Dataset: tumorous_and_nontumorous (GitHub, ChandranSukirthan/Advanced-Brain-Tumor-Classification-Using-Deep-Learning). Classes: non-tumorous, tumorous.

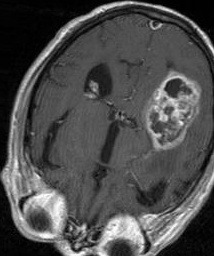
Label: tumorous

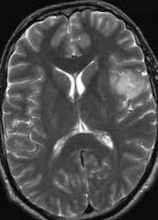
Label: tumorous

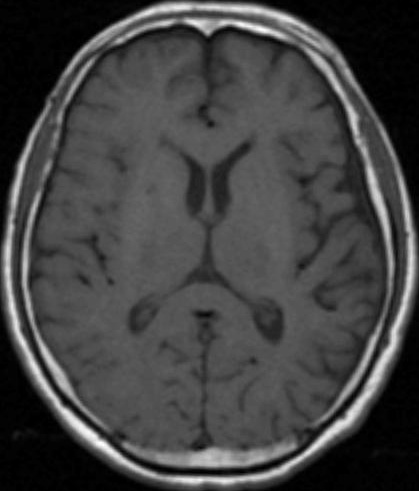
Label: non-tumorous

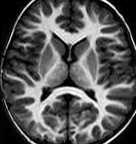
Label: non-tumorous

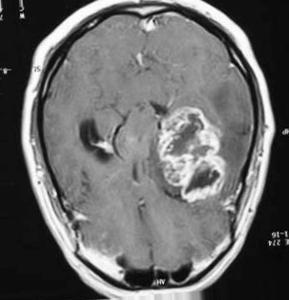
Label: tumorous

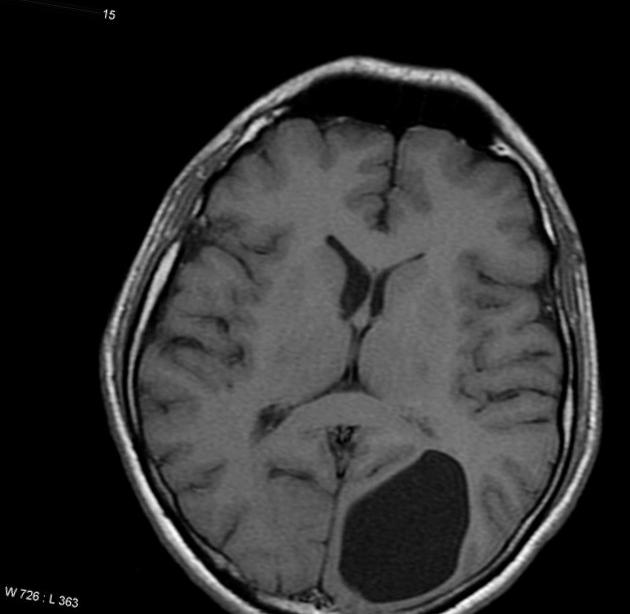
Label: non-tumorous
